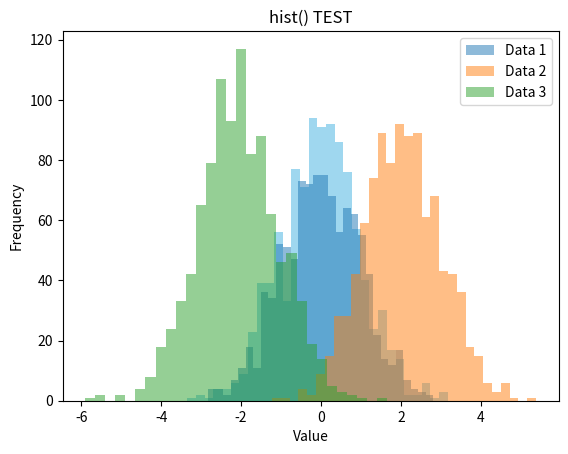
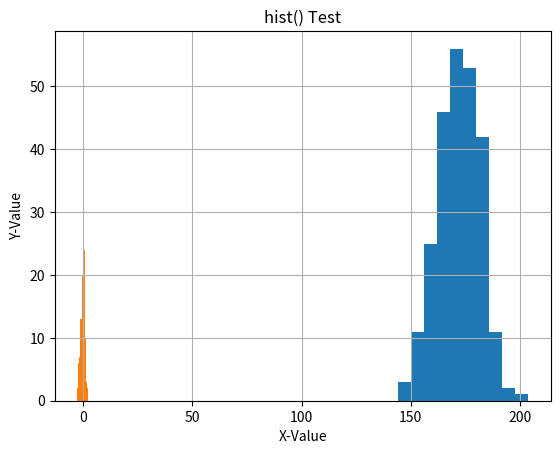

These figures' Python source, in order:
import matplotlib.pyplot as plt
import numpy as np
import pandas as pd
#Matplotlib 直方图
#hist() 方法是 Matplotlib 库中的 pyplot 子库中的一种用于绘制直方图的函数
data = np.random.randn(1000)
plt.hist(data,bins=30,color='skyblue',alpha=0.8)
plt.title('hist() test')
plt.xlabel('Value')
plt.ylabel('Frequency')

plt.show()

# hist() 函数绘制多个数据组的直方图
data1 = np.random.normal(0, 1, 1000)
data2 = np.random.normal(2, 1, 1000)
data3 = np.random.normal(-2, 1, 1000)

plt.hist(data1,bins=30,label='Data 1',alpha=0.5)
plt.hist(data2,bins=30,label='Data 2',alpha=0.5)
plt.hist(data3,bins=30,label='Data 3',alpha=0.5)

plt.title('hist() TEST')
plt.xlabel('Value')
plt.ylabel('Frequency')
plt.legend()

plt.show()

#结合Pandas
random_data = np.random.normal(170, 10, 250)
dataframe = pd.DataFrame(random_data)
dataframe.hist()

plt.title('hist() Test')
plt.xlabel('X-Value')
plt.ylabel('Y-Value')

plt.show()

#使用 Pandas 中的 Series 对象绘制直方图
data=pd.Series(np.random.normal(size=100))
plt.hist(data, bins=10)

plt.title('hist() Test')
plt.xlabel('X-Value')
plt.ylabel('Y-Value')

plt.show()